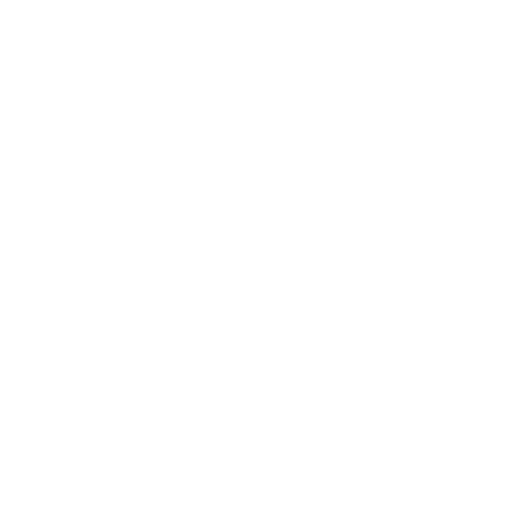
t = 0.00 s
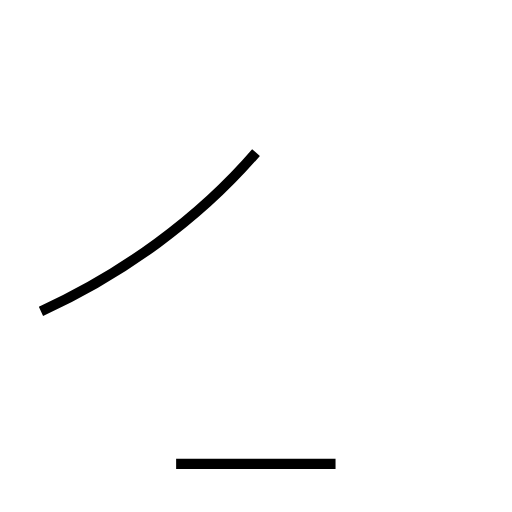
t = 1.26 s
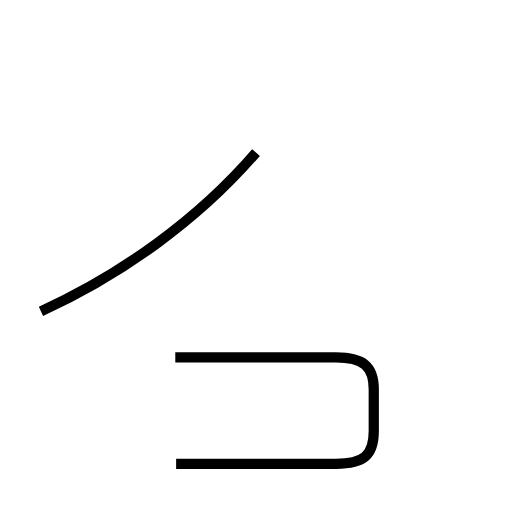
t = 2.19 s
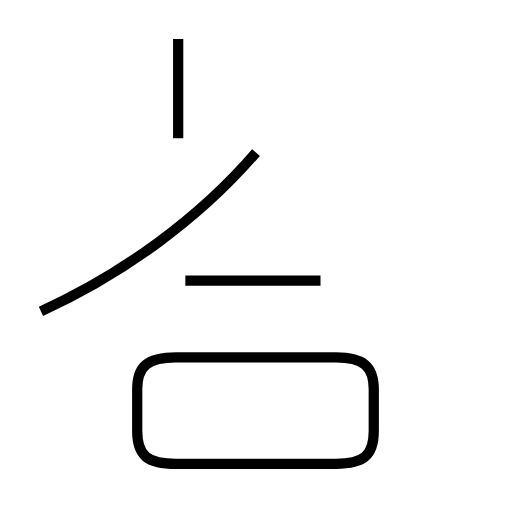
t = 3.34 s
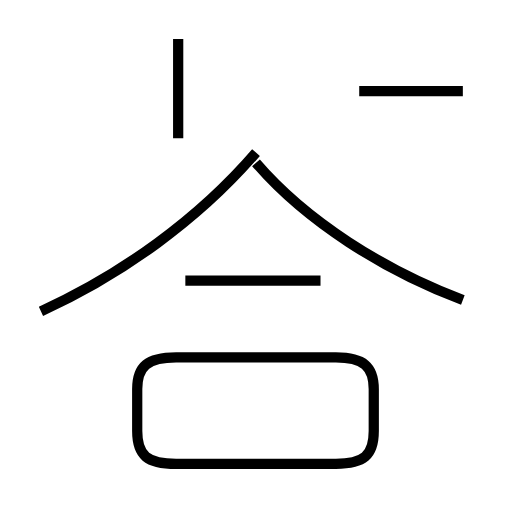
t = 4.38 s
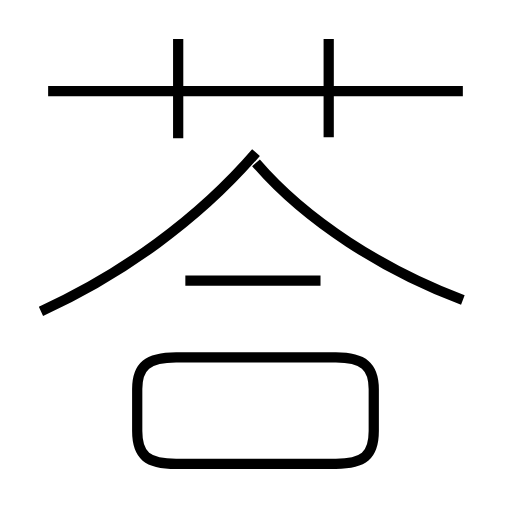
t = 5.58 s

The animated SVG that drew these frames (rendered in a browser with its animation timeline set to each time). Animation: 7 SMIL elements (animate=7); one cycle of 5.58 s.

<?xml version='1.0' encoding='utf-8'?>
<svg viewBox="0.0 -6.0 50.0 50.0" version="1.1" xmlns="http://www.w3.org/2000/svg"><rect x="-1000" y="-1000" width="2000" height="2000" stroke="white" fill="white" /><g style="fill:none;stroke:#000000;stroke-width:1"><path d="M 4.0 -13.6 C 11.9 -17.2 19.4 -22.6 25.0 -29.1 " transform="translate(0.0 38.0)" stroke-dasharray="26.298624791509845" stroke-dashoffset="26.298624791509845"><animate attributeName="stroke-dashoffset" from="26.298624791509845" to="0" dur="0.7889587437452953s" begin="0s; anim_end.end" fill="freeze" id="anim0" /></path><path d="M 17.2 1.3 L 32.8 1.3 C 35.5 1.3 36.5 0.5 36.5 -1.9 L 36.5 -6.0 C 36.5 -8.2 35.5 -9.1 32.8 -9.1 L 17.2 -9.1 C 14.4 -9.1 13.4 -8.2 13.4 -6.0 L 13.4 -1.9 C 13.4 0.5 14.4 1.3 17.2 1.3 Z " transform="translate(0.0 38.0)" stroke-dasharray="62.270066268736215" stroke-dashoffset="62.270066268736215"><animate attributeName="stroke-dashoffset" from="62.270066268736215" to="0" dur="1.8681019880620864s" begin="anim0.end" fill="freeze" id="anim1" /></path><path d="M 31.3 -16.6 L 18.1 -16.6 " transform="translate(0.0 38.0)" stroke-dasharray="13.2" stroke-dashoffset="13.2"><animate attributeName="stroke-dashoffset" from="13.2" to="0" dur="0.39599999999999996s" begin="anim1.end" fill="freeze" id="anim2" /></path><path d="M 17.4 -30.5 L 17.4 -40.2 " transform="translate(0.0 38.0)" stroke-dasharray="9.700000000000003" stroke-dashoffset="9.700000000000003"><animate attributeName="stroke-dashoffset" from="9.700000000000003" to="0" dur="0.2910000000000001s" begin="anim2.end" fill="freeze" id="anim3" /></path><path d="M 45.2 -14.7 C 37.5 -17.6 29.9 -22.4 25.0 -28.1 " transform="translate(0.0 38.0)" stroke-dasharray="24.4779606097066" stroke-dashoffset="24.4779606097066"><animate attributeName="stroke-dashoffset" from="24.4779606097066" to="0" dur="0.734338818291198s" begin="anim3.end" fill="freeze" id="anim4" /></path><path d="M 45.2 -35.1 L 4.7 -35.1 " transform="translate(0.0 38.0)" stroke-dasharray="40.5" stroke-dashoffset="40.5"><animate attributeName="stroke-dashoffset" from="40.5" to="0" dur="1.2149999999999999s" begin="anim4.end" fill="freeze" id="anim5" /></path><path d="M 32.1 -30.6 L 32.1 -40.2" transform="translate(0.0 38.0)" stroke-dasharray="9.600000000000001" stroke-dashoffset="9.600000000000001"><animate attributeName="stroke-dashoffset" from="9.600000000000001" to="0" dur="0.28800000000000003s" begin="anim5.end" fill="freeze" id="anim_end" /></path></g></svg>
